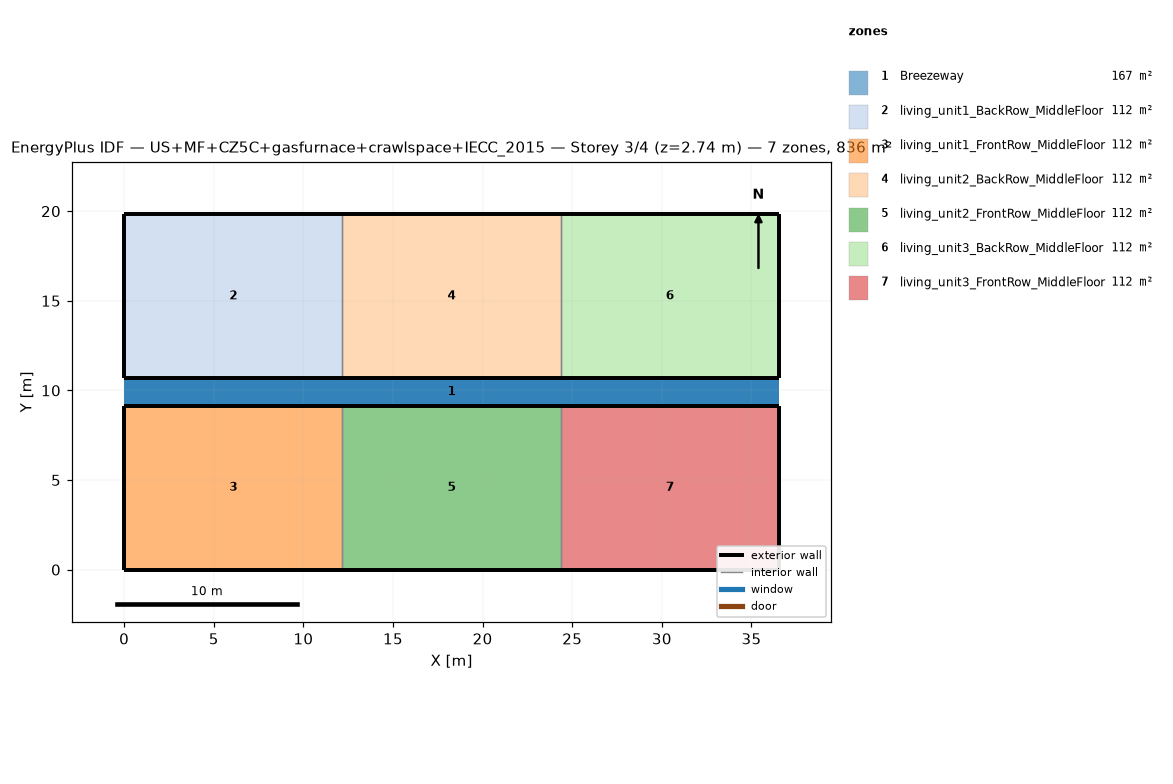
=== STOREY PLAN SPEC (per zone: floor XY polygon, exterior-wall plan segments, windows/doors) ===
zone 1: Breezeway  (167.0 m²)
  floor: (36.54, 9.16) (0.00, 9.16) (0.00, 10.68) (36.54, 10.68)
  floor: (36.54, 9.16) (0.00, 9.16) (0.00, 10.68) (36.54, 10.68)
  floor: (36.54, 9.16) (0.00, 9.16) (0.00, 10.68) (36.54, 10.68)
zone 2: living_unit1_BackRow_MiddleFloor  (111.5 m²)
  floor: (12.18, 10.68) (0.00, 10.68) (0.00, 19.84) (12.18, 19.84)
  exterior wall: (0.00, 10.68) – (12.18, 10.68)  [12.2 m]
  exterior wall: (12.18, 19.84) – (0.00, 19.84)  [12.2 m]
  exterior wall: (0.00, 19.84) – (0.00, 10.68)  [9.2 m]
  interior walls: 1
zone 3: living_unit1_FrontRow_MiddleFloor  (111.5 m²)
  floor: (12.18, 0.00) (0.00, 0.00) (0.00, 9.16) (12.18, 9.16)
  exterior wall: (0.00, 0.00) – (12.18, 0.00)  [12.2 m]
  exterior wall: (12.18, 9.16) – (0.00, 9.16)  [12.2 m]
  exterior wall: (0.00, 9.16) – (0.00, 0.00)  [9.2 m]
  interior walls: 1
zone 4: living_unit2_BackRow_MiddleFloor  (111.5 m²)
  floor: (24.36, 10.68) (12.18, 10.68) (12.18, 19.84) (24.36, 19.84)
  exterior wall: (12.18, 10.68) – (24.36, 10.68)  [12.2 m]
  exterior wall: (24.36, 19.84) – (12.18, 19.84)  [12.2 m]
  interior walls: 2
zone 5: living_unit2_FrontRow_MiddleFloor  (111.5 m²)
  floor: (24.36, 0.00) (12.18, 0.00) (12.18, 9.16) (24.36, 9.16)
  exterior wall: (12.18, 0.00) – (24.36, 0.00)  [12.2 m]
  exterior wall: (24.36, 9.16) – (12.18, 9.16)  [12.2 m]
  interior walls: 2
zone 6: living_unit3_BackRow_MiddleFloor  (111.5 m²)
  floor: (36.54, 10.68) (24.36, 10.68) (24.36, 19.84) (36.54, 19.84)
  exterior wall: (24.36, 10.68) – (36.54, 10.68)  [12.2 m]
  exterior wall: (36.54, 10.68) – (36.54, 19.84)  [9.2 m]
  exterior wall: (36.54, 19.84) – (24.36, 19.84)  [12.2 m]
  interior walls: 1
zone 7: living_unit3_FrontRow_MiddleFloor  (111.5 m²)
  floor: (36.54, 0.00) (24.36, 0.00) (24.36, 9.16) (36.54, 9.16)
  exterior wall: (24.36, 0.00) – (36.54, 0.00)  [12.2 m]
  exterior wall: (36.54, 0.00) – (36.54, 9.16)  [9.2 m]
  exterior wall: (36.54, 9.16) – (24.36, 9.16)  [12.2 m]
  interior walls: 1

=== DERIVED (storey summary) ===
Building: US+MF+CZ5C+gasfurnace+crawlspace+IECC_2015
Storey: 3 of 4  (floor level z = 2.74 m)
Storey gross floor area: 836.2 m²
Zones on this storey: 7
  - Breezeway: floor 167.0 m²
  - living_unit1_BackRow_MiddleFloor: floor 111.5 m²; exterior wall 33.5 m (86.9 m²); WWR 0.0%
  - living_unit1_FrontRow_MiddleFloor: floor 111.5 m²; exterior wall 33.5 m (86.9 m²); WWR 0.0%
  - living_unit2_BackRow_MiddleFloor: floor 111.5 m²; exterior wall 24.4 m (63.1 m²); WWR 0.0%
  - living_unit2_FrontRow_MiddleFloor: floor 111.5 m²; exterior wall 24.4 m (63.1 m²); WWR 0.0%
  - living_unit3_BackRow_MiddleFloor: floor 111.5 m²; exterior wall 33.5 m (86.9 m²); WWR 0.0%
  - living_unit3_FrontRow_MiddleFloor: floor 111.5 m²; exterior wall 33.5 m (86.9 m²); WWR 0.0%
Zone adjacency (shared interzone walls):
  - living_unit1_BackRow_MiddleFloor ↔ living_unit2_BackRow_MiddleFloor
  - living_unit1_FrontRow_MiddleFloor ↔ living_unit2_FrontRow_MiddleFloor
  - living_unit2_BackRow_MiddleFloor ↔ living_unit3_BackRow_MiddleFloor
  - living_unit2_FrontRow_MiddleFloor ↔ living_unit3_FrontRow_MiddleFloor